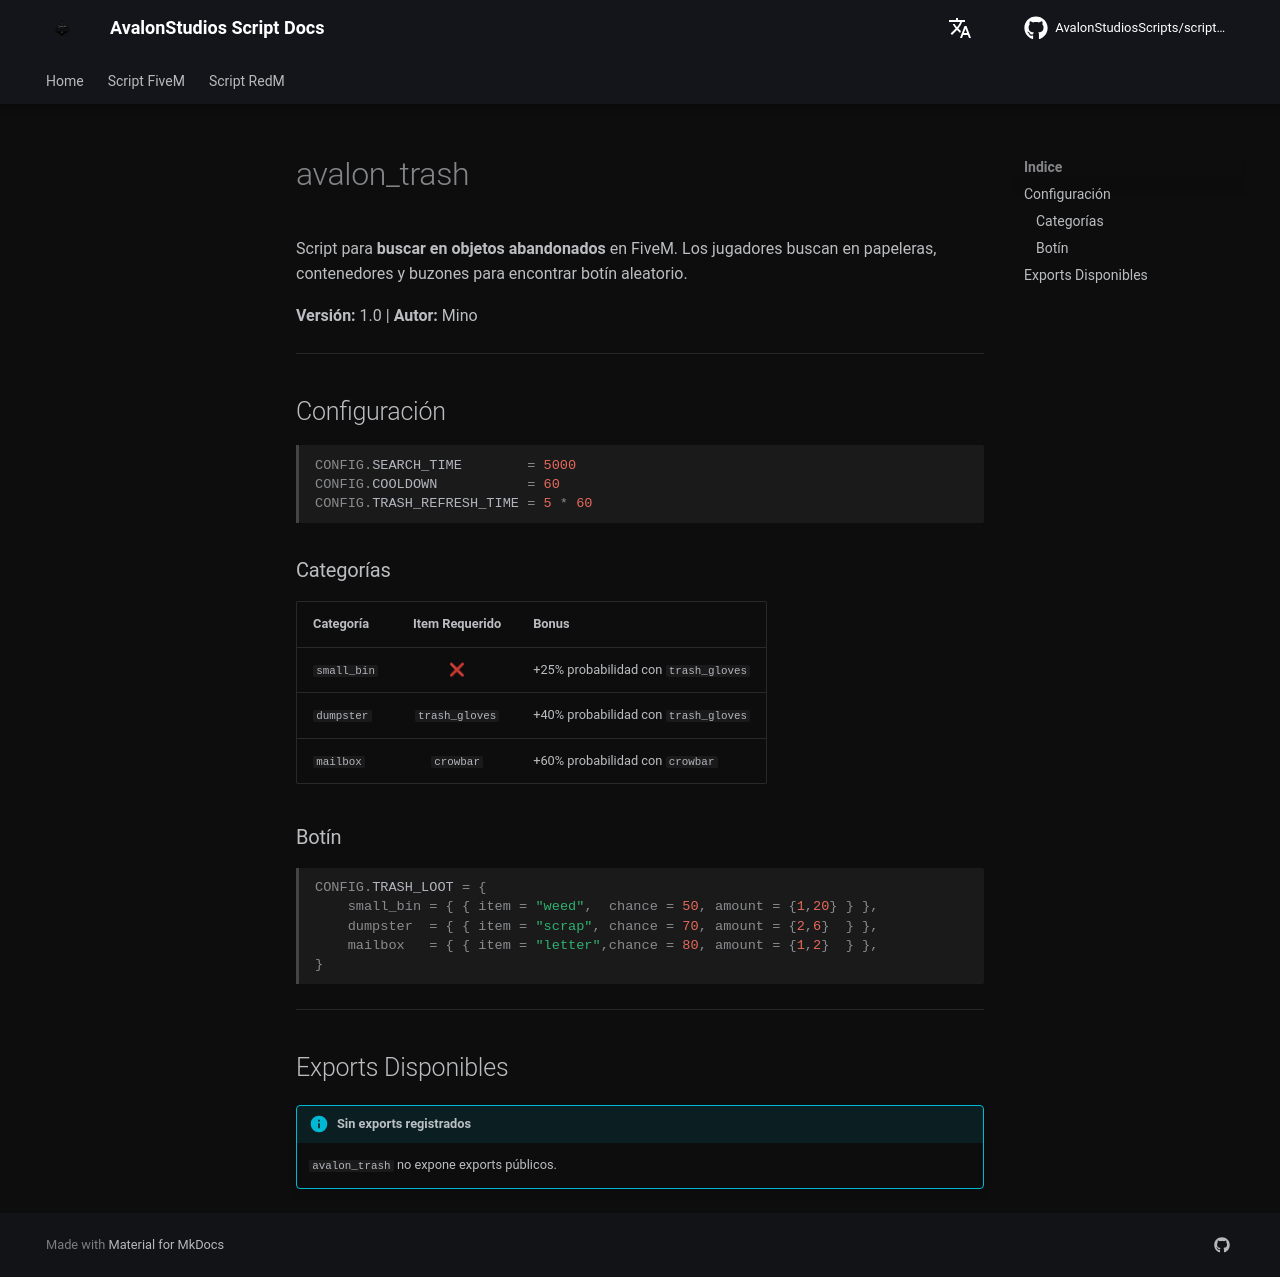

repository: AvalonStudiosScripts/script-docs · page: es/scripts/trash/index.html · generator: mkdocs

# avalon_trash

Script para **buscar en objetos abandonados** en FiveM. Los jugadores buscan en papeleras, contenedores y buzones para encontrar botín aleatorio.

**Versión:** 1.0 | **Autor:** Mino

---

## Configuración

```lua
CONFIG.SEARCH_TIME        = 5000
CONFIG.COOLDOWN           = 60
CONFIG.TRASH_REFRESH_TIME = 5 * 60
```

### Categorías

| Categoría | Item Requerido | Bonus |
|-----------|:-----------:|-------|
| `small_bin` | ❌ | +25% probabilidad con `trash_gloves` |
| `dumpster` | `trash_gloves` | +40% probabilidad con `trash_gloves` |
| `mailbox` | `crowbar` | +60% probabilidad con `crowbar` |

### Botín

```lua
CONFIG.TRASH_LOOT = {
    small_bin = { { item = "weed",  chance = 50, amount = {1,20} } },
    dumpster  = { { item = "scrap", chance = 70, amount = {2,6}  } },
    mailbox   = { { item = "letter",chance = 80, amount = {1,2}  } },
}
```

---

## Exports Disponibles

!!! info "Sin exports registrados"
    `avalon_trash` no expone exports públicos.
